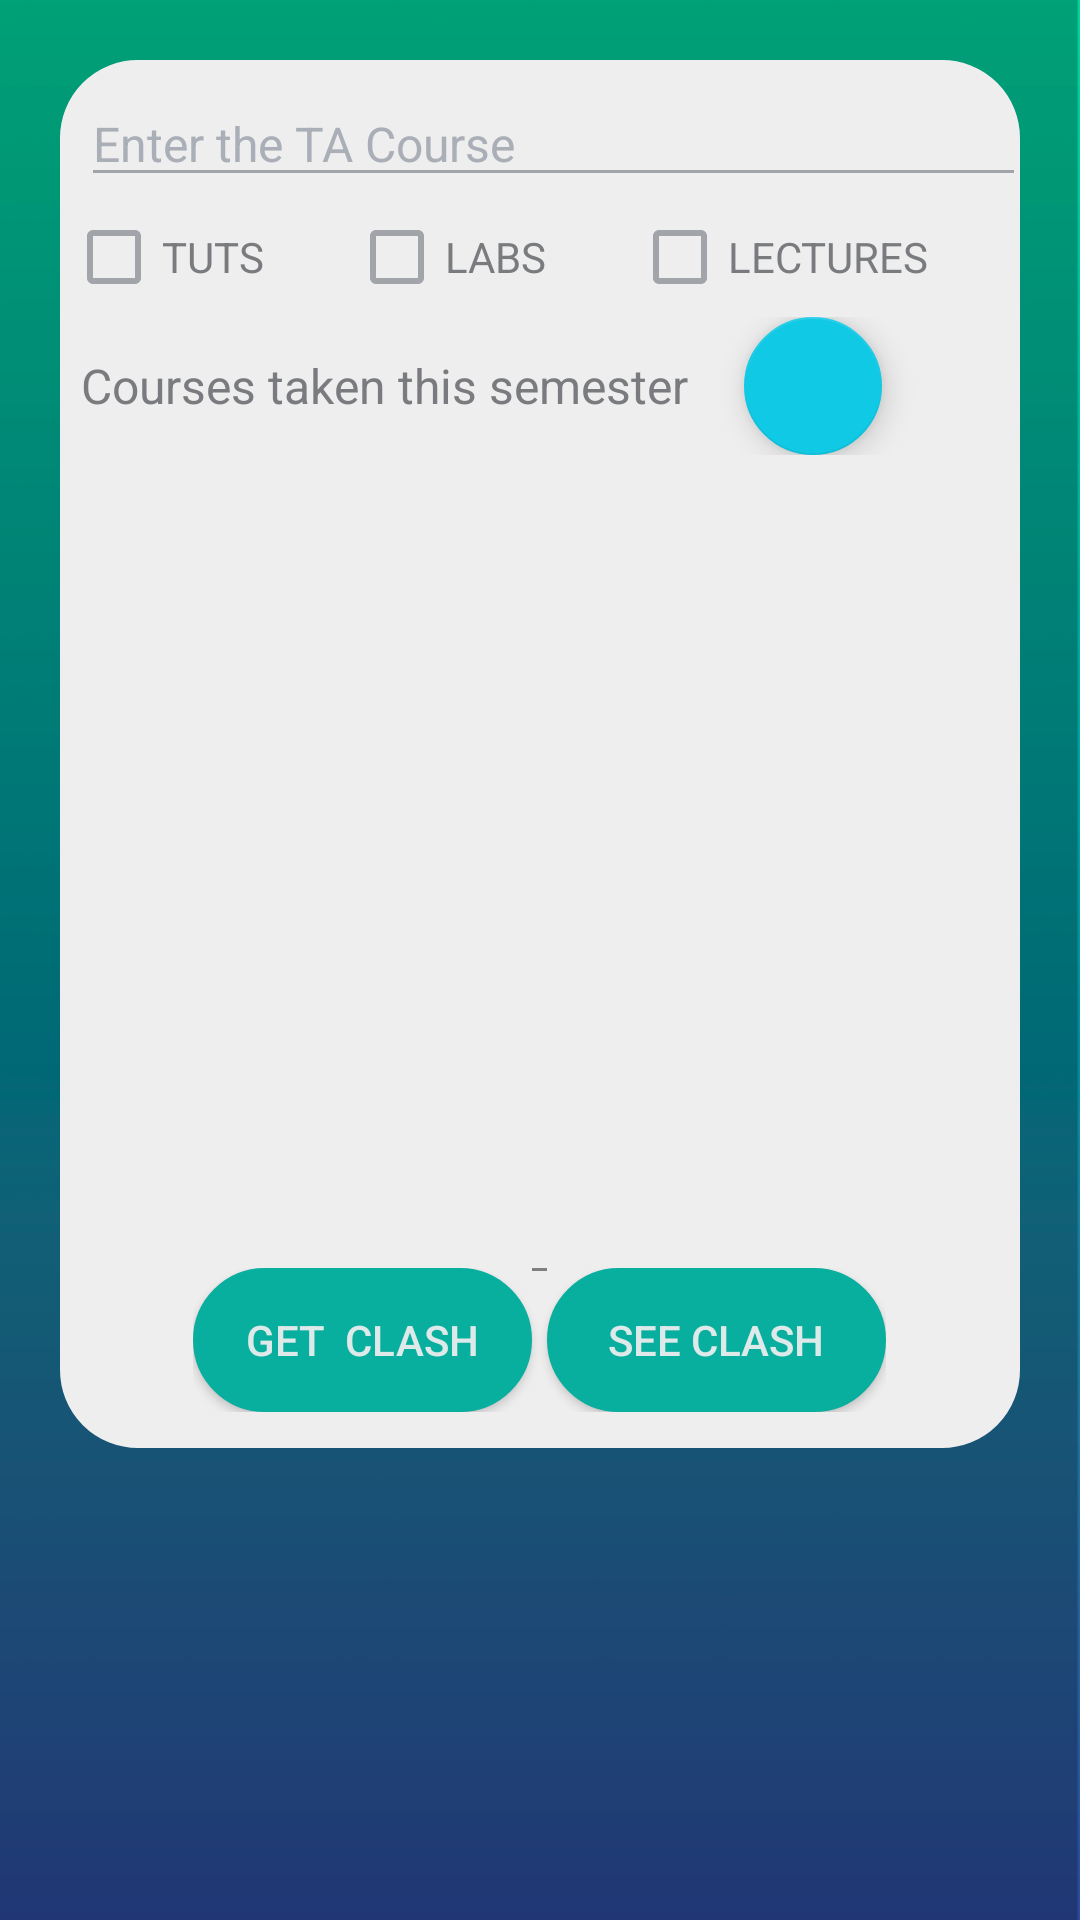

The Android layout XML behind this screen, and the referenced resources:
<!-- AndroidManifest.xml: application theme AppTheme -->
<!-- res/layout/fragment_ta_clash_check.xml -->
<RelativeLayout  xmlns:android="http://schemas.android.com/apk/res/android"
    xmlns:app="http://schemas.android.com/apk/res-auto"
    xmlns:tools="http://schemas.android.com/tools"
    android:id="@+id/constraintLayout"
    android:layout_width="match_parent"
    android:background="@drawable/dark"
    android:layout_height="match_parent">

<ScrollView
    xmlns:android="http://schemas.android.com/apk/res/android"
    xmlns:app="http://schemas.android.com/apk/res-auto"
    xmlns:tools="http://schemas.android.com/tools"
    android:id="@+id/constraintLayout"
    android:layout_width="match_parent"
    android:background="@drawable/dark"
    android:layout_height="match_parent">
    <LinearLayout

        android:layout_marginTop="20dp"
        xmlns:android="http://schemas.android.com/apk/res/android"
        xmlns:app="http://schemas.android.com/apk/res-auto"
        xmlns:tools="http://schemas.android.com/tools"
        android:layout_width="match_parent"
        android:layout_height="match_parent"
        android:orientation="vertical"
        android:layout_gravity="center_horizontal"
        android:layout_marginLeft="20dp"
        android:layout_marginRight="20dp"
        android:background="@drawable/white_rounde_rec"
        >

        <EditText
            android:id="@+id/ta_course_edit_text"
            style="@style/form_text"
            android:layout_width="327dp"
            android:layout_height="wrap_content"
            android:ems="10"
            android:layout_marginTop="5dp"
            android:layout_marginLeft="5dp"
            android:layout_marginRight="5dp"
            android:hint="Enter the TA Course"
            android:textSize="16sp"

            android:inputType="textPersonName" />

        <Space
            android:layout_width="wrap_content"
            android:layout_height="10dp" />

        <LinearLayout
            android:layout_width="match_parent"
            android:layout_height="wrap_content"
            android:layout_weight="3">

            <CheckBox
                android:id="@+id/checkBox"
                style="@style/form_text"
                android:layout_width="wrap_content"
                android:layout_height="20dp"
                android:layout_weight="1"
                android:text="TUTS" />

            <CheckBox
                android:id="@+id/checkBox2"
                style="@style/form_text"
                android:layout_width="wrap_content"
                android:layout_height="20dp"
                android:layout_weight="1"
                android:text="LABS" />

            <CheckBox
                android:id="@+id/checkBox3"
                style="@style/form_text"
                android:layout_width="wrap_content"
                android:layout_height="20dp"
                android:layout_weight="1"
                android:text="LECTURES" />

        </LinearLayout>
        <Space
            android:layout_width="wrap_content"
            android:layout_height="10dp" />

        <LinearLayout
            android:layout_width="371dp"
            android:layout_height="46dp"
            android:layout_marginLeft="5dp"
            android:layout_marginRight="5dp"
            android:orientation="horizontal">


            <TextView

                style="@style/form_text"
                android:layout_width="221dp"
                android:layout_height="wrap_content"
                android:text="Courses taken this semester"
                android:layout_gravity="center_vertical"

                android:textSize="16sp" />

            <android.support.design.widget.FloatingActionButton
                android:id="@+id/add_course_fab"
                android:layout_width="wrap_content"
                android:layout_height="match_parent"
                android:src="@drawable/ic_add_white_24dp" />
        </LinearLayout>

        <Space
            android:layout_width="wrap_content"
            android:layout_height="10dp" />


        <ScrollView
            android:id="@+id/scroll"
            android:layout_width="325dp"
            android:layout_height="240dp"
            android:layout_gravity="center_horizontal"
            android:layout_marginBottom="8dp"
            android:layout_marginEnd="8dp"
            android:layout_marginStart="8dp"
            android:layout_marginTop="8dp"
            android:background="@drawable/shadow_1"

            app:layout_constraintBottom_toBottomOf="parent"
            app:layout_constraintEnd_toEndOf="parent"
            app:layout_constraintHorizontal_bias="0.0"
            app:layout_constraintLeft_toLeftOf="parent"
            app:layout_constraintRight_toRightOf="parent"
            app:layout_constraintStart_toStartOf="parent"
            app:layout_constraintTop_toTopOf="parent"
            app:layout_constraintVertical_bias="0.031">

            <LinearLayout
                android:id="@+id/parent_Linear_Layout"
                android:layout_width="match_parent"
                android:layout_height="wrap_content"
                android:orientation="vertical">

            </LinearLayout>


        </ScrollView>


        <Space
            android:layout_width="wrap_content"
            android:layout_height="5dp" />

        <LinearLayout
            android:layout_width="wrap_content"
            android:layout_height="wrap_content"
            android:layout_gravity="center_horizontal">

            <Button
                android:id="@+id/clash_check_button"
                android:layout_width="113dp"
                android:layout_height="wrap_content"
                android:layout_gravity="center_horizontal"
                android:background="@drawable/background_login"
                android:text="Get  Clash"
                android:textColor="#eeee" />

            <android.support.v4.widget.Space
                android:layout_width="5dp"
                android:layout_height="1dp" />
            <Button
                android:id="@+id/clash_check_button2"
                android:layout_width="113dp"
                android:layout_height="wrap_content"
                android:layout_gravity="center_horizontal"
                android:background="@drawable/background_login"
                android:text="See Clash"
                android:textColor="#eeee" />



        </LinearLayout>
        <Space
            android:layout_width="wrap_content"
            android:layout_height="10dp" />



    </LinearLayout>


</ScrollView>

</RelativeLayout>
<!-- resources referenced by this layout -->
<resources>
  <!-- drawable background_login (drawable-v24) -->
  <?xml version="1.0" encoding="utf-8"?>
  
  <shape
      xmlns:android="http://schemas.android.com/apk/res/android">
      <stroke
          android:width="2dp"
          android:color="#08AE9E"/>
      <corners
          android:radius="25dp" />
  
      <padding
          android:left="2dp"
          android:right="2dp"
          android:top="2dp"
          android:bottom="2dp"/>
  
      <solid android:color="#08AE9E"/>
  
  </shape>
  <!-- drawable dark: png bitmap (drawable-v24, 13971 bytes) -->
  <!-- drawable white_rounde_rec (drawable) -->
  <?xml version="1.0" encoding="utf-8"?>
  
  <shape
      xmlns:android="http://schemas.android.com/apk/res/android">
      <stroke
          android:width="2dp"
          android:color="#eeeeee"/>
      <corners
          android:radius="25dp" />
  
      <padding
          android:left="2dp"
          android:right="2dp"
          android:top="2dp"
          android:bottom="2dp"/>
  
      <solid android:color="#eeeeee"/>
  
  </shape>
  <style name="form_text">
          <item name="android:layout_height">wrap_content</item>
          <item name="android:layout_width">wrap_content</item>
          <item name="android:textColorHint">#aaafb7</item>
          <item name="android:textColor">#797b7f</item>
          <item name="android:drawablePadding">18dp</item>
          <item name="android:textSize">14sp</item>
          <item name="android:textColorSecondary">@color/colorPrimaryDark</item>
      </style>
  <style name="AppTheme" parent="Theme.AppCompat.Light.DarkActionBar">
          
          <item name="colorPrimary">#0f9e90</item>
          <item name="colorPrimaryDark">#394949</item>
          <item name="colorAccent">#10c9e5</item>
          <item name="android:textColorSecondary">#a1a4a8</item>
      </style>
  <color name="colorPrimaryDark">#303F9F</color>
</resources>
